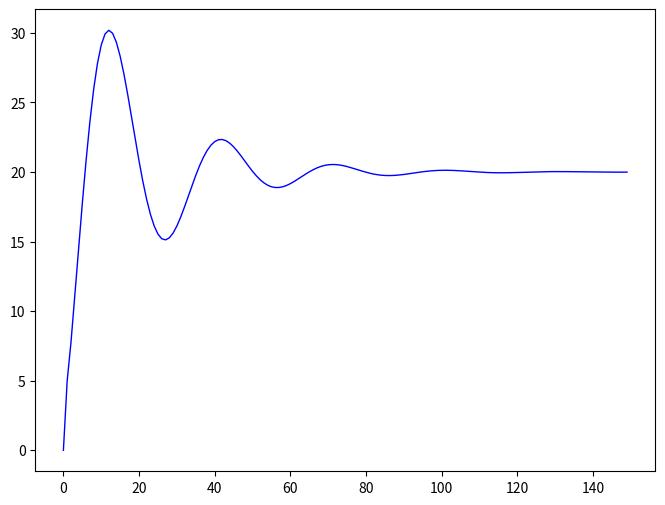

This chart was generated by the following Python code:
'''一个自实现的简易 PID'''

import matplotlib.pyplot as plt

class myPID():
	def __init__(self, dt, max, min, Kp, Kd, Ki):
		self.dt = dt    # 循环时长
		self.max = max  # 操作变量最大值
		self.min = min  # 操作变量最小值
		self.Kp = Kp         # 比例增益
		self.Kd = Kd         # 积分增益
		self.Ki = Ki         # 微分增益
		self.integral = 0    # 直到上一次的误差值
		self.pre_error = 0   # 上一次的误差值

	def calculate(self, setPoint, pv):
		# 其中 pv:process value 即过程值，
		error = setPoint - pv           # 误差
		Pout = self.Kp * error          # 比例项
		self.integral += error * self.dt
		Iout = self.Ki * self.integral  # 积分项
		derivative = (error - self.pre_error)/self.dt
		Dout = self.Kd * derivative     # 微分项

		output = Pout + Iout + Dout     # 新的目标值

		if(output > self.max):
			output = self.max
		elif(output < self.min):
			output = self.min

		self.pre_error = error         # 保存本次误差，以供下次计算
		return output

# 绘图
t = range(150)
pid = myPID(0.1, 100, -100, 0.1, 0.01, 0.5)
val = 20
z = []
for i in t:
	inc = pid.calculate(0, val)
	print("val:%f inc:%f"%(val,inc))
	z.append(20-val)
	val += inc
plt.figure(figsize=(8,6), dpi = 80)
plt.plot(t,z,color="blue",linewidth=1.0,linestyle="-")
plt.show()